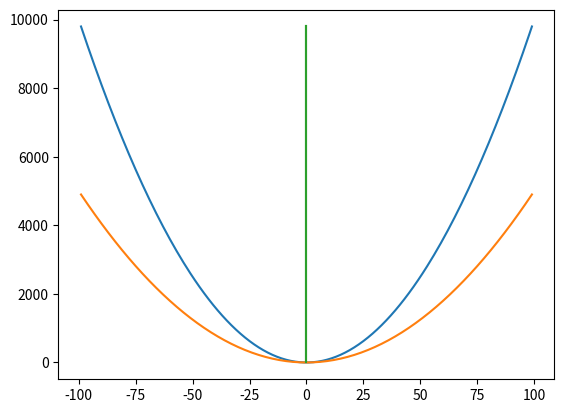

Generate this figure with matplotlib:
# a = 0
# zahl_liste = [1, 2, 3, 4, 5, 6, 7, 8]
# liste1 = [x * 2 for x in zahl_liste ]
# print(liste1)
# [redacted]
# lengts = [len(x) for x in students]
# print(lengts)
import matplotlib.pyplot as  plt
xs = [x for x in range (-99, 100)]
ys = [x **2 for x in range (-99, 100)]
ys1 = [(x **2) / 2 for x in range (-99, 100)]
xs0 = [x * 0 for x in range(-99, 100)]
print(ys1)
plt.plot(xs, ys)
plt.plot(xs, ys1)
plt.plot(xs0, ys)
plt.show()

